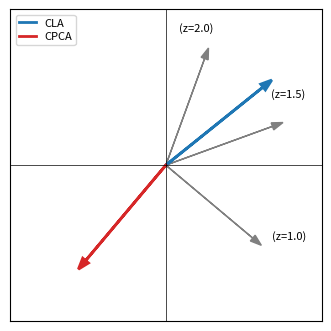
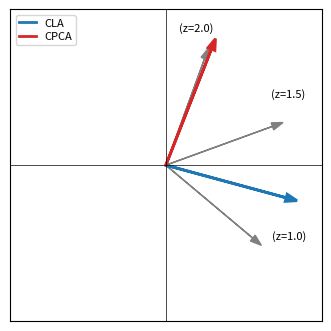
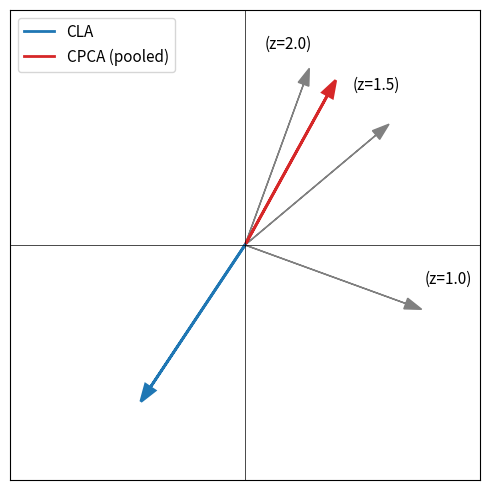
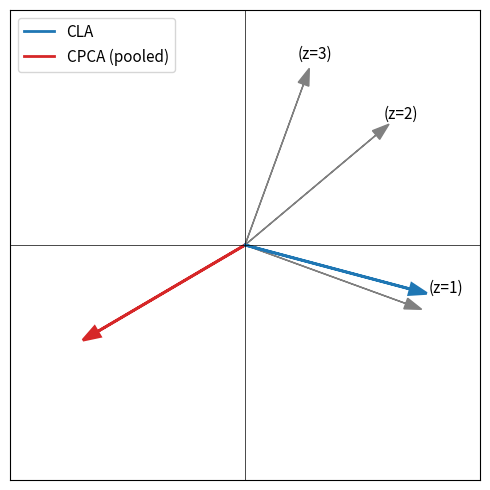

The matplotlib source for these figures, in order:
import numpy as np
import matplotlib.pyplot as plt
from matplotlib.lines import Line2D


# ---------------------------------------------------------------------------
# Shared utilities
# ---------------------------------------------------------------------------

def cov_mle_centered(A):
    A = np.asarray(A)
    Ac = A - A.mean(axis=0, keepdims=True)
    return (Ac.T @ Ac) / A.shape[0]


def top_eigvec_sym(M):
    evals, evecs = np.linalg.eigh(M)
    return evecs[:, np.argmax(evals)]


def cos(a, b):
    return float(np.dot(a, b) / (np.linalg.norm(a) * np.linalg.norm(b)))


def setup_axes():
    fig, ax = plt.subplots(figsize=(3.2, 3.2))
    ax.axhline(0, color='k', lw=0.5)
    ax.axvline(0, color='k', lw=0.5)
    ax.set_aspect('equal')
    ax.set_xlim(-1.25, 1.25)
    ax.set_ylim(-1.25, 1.25)
    ax.set_xticks([])
    ax.set_yticks([])
    return fig, ax


def add_legend(ax, cpca_label='CPCA'):
    legend_handles = [
        Line2D([0], [0], color='C0', lw=2, label='CLA'),
        Line2D([0], [0], color='C3', lw=2, label=cpca_label),
    ]
    ax.legend(
        handles=legend_handles,
        loc='upper left',
        fontsize=8,
        frameon=True,
        borderpad=0.3,
        handlelength=1.5,
        labelspacing=0.3,
    )


def draw_vec_small(ax, v, label, style, offset=0.20, scale=1.12):
    v = v / np.linalg.norm(v)
    ax.arrow(0, 0, v[0], v[1], head_width=0.06, length_includes_head=True, **style)
    perp = np.array([-v[1], v[0]])
    perp /= np.linalg.norm(perp)
    ax.text(
        scale * v[0] + offset * perp[0],
        scale * v[1] + offset * perp[1],
        label, fontsize=8, ha='center', va='center',
    )


def draw_vec_large(ax, v, label, style, offset=0):
    v = v / np.linalg.norm(v)
    ax.arrow(0, 0, v[0], v[1], head_width=0.06, length_includes_head=True, **style)
    perp = np.array([-v[1], v[0]]) / np.linalg.norm(v)
    ax.text(
        1.08 * v[0] + offset * perp[0],
        1.08 * v[1] + offset * perp[1],
        label, fontsize=11, ha='center', va='center',
    )


# ---------------------------------------------------------------------------
# Simulation 1: Variance increases with dose (equal sample sizes)
# ---------------------------------------------------------------------------

def simulation_variance():
    np.random.seed(8)

    p = 2
    sigma_eps = 1
    n0 = 1000
    z_levels = np.array([1.0, 1.5, 2.0])

    u_map = {
        1.0: np.array([np.cos(np.deg2rad(-40)), np.sin(np.deg2rad(-40))]),
        1.5: np.array([np.cos(np.deg2rad(20)),  np.sin(np.deg2rad(20))]),
        2.0: np.array([np.cos(np.deg2rad(70)),  np.sin(np.deg2rad(70))]),
    }
    s = np.array([1.0, 0.0])
    n_per_z = {1.0: 1000, 1.5: 1000, 2.0: 1000}
    a = lambda z: np.sqrt(z)

    X_list, Z_list = [], []

    xi0 = np.random.standard_normal((n0, 1))
    E0  = np.random.normal(0, sigma_eps, size=(n0, p))
    Y   = xi0 @ s[None, :] + E0
    X_list.append(Y)
    Z_list.append(np.zeros(n0))

    for z in z_levels:
        n   = n_per_z[z]
        xi  = np.random.standard_normal((n, 1))
        eta = np.random.standard_normal((n, 1))
        Ez  = np.random.normal(0, sigma_eps, size=(n, p))
        Xt  = xi @ s[None, :] + (a(z) * eta) @ u_map[z][None, :] + Ez
        X_list.append(Xt)
        Z_list.append(np.full(n, z))

    X = np.vstack(X_list)
    Z = np.concatenate(Z_list)

    Sigma0 = cov_mle_centered(X[Z == 0])
    Sz = {z: cov_mle_centered(X[Z == z]) for z in z_levels}

    T_cla  = sum((Sz[z] - Sigma0) / z for z in z_levels) / len(z_levels)
    v_cla  = top_eigvec_sym(T_cla)

    T_cpca = cov_mle_centered(X[Z > 0]) - Sigma0
    v_cpca = top_eigvec_sym(T_cpca)

    fig, ax = setup_axes()
    draw_vec_small(ax, u_map[1.0], "(z=1.0)", dict(color='gray'), offset=0.20)
    draw_vec_small(ax, u_map[1.5], "(z=1.5)", dict(color='gray'), offset=0.20)
    draw_vec_small(ax, u_map[2.0], "(z=2.0)", dict(color='gray'), offset=0.15)
    ax.arrow(0, 0, -v_cla[0],  -v_cla[1],  head_width=0.06, color='C0', lw=2)
    ax.arrow(0, 0, -v_cpca[0], -v_cpca[1], head_width=0.06, color='C3', lw=2)
    add_legend(ax)
    plt.tight_layout(pad=0.3)
    # fig.savefig("simulation_variance.png", dpi=300, bbox_inches="tight")
    plt.show()


# ---------------------------------------------------------------------------
# Simulation 2: Unequal sample sizes, constant effect amplitude
# ---------------------------------------------------------------------------

def simulation_sample_size():
    p = 2
    sigma = 1
    n0 = 1000
    z_levels = np.array([1.0, 1.5, 2.0])

    u_map = {
        1.0: np.array([np.cos(np.deg2rad(-40)), np.sin(np.deg2rad(-40))]),
        1.5: np.array([np.cos(np.deg2rad(20)),  np.sin(np.deg2rad(20))]),
        2.0: np.array([np.cos(np.deg2rad(70)),  np.sin(np.deg2rad(70))]),
    }
    s = np.array([1.0, 0.0])
    n_per_z = {1.0: 1000, 1.5: 1000, 2.0: 10000}
    a = lambda z: 1.0

    X_list, Z_list = [], []

    xi0 = np.random.standard_normal((n0, 1))
    E0  = np.random.normal(0, sigma, size=(n0, p))
    Y   = xi0 @ s[None, :] + E0
    X_list.append(Y)
    Z_list.append(np.zeros(n0))

    for z in z_levels:
        n   = n_per_z[z]
        xi  = np.random.standard_normal((n, 1))
        eta = np.random.standard_normal(n)[:, None]
        Ez  = np.random.normal(0, sigma, size=(n, p))
        Xt  = xi @ s[None, :] + (a(z) * eta) @ u_map[z][None, :] + Ez
        X_list.append(Xt)
        Z_list.append(np.full(n, z))

    X = np.vstack(X_list)
    Z = np.concatenate(Z_list)

    Sigma0 = cov_mle_centered(X[Z == 0])
    Sz = {z: cov_mle_centered(X[Z == z]) for z in z_levels}

    T_cla  = sum((Sz[z] - Sigma0) / z for z in z_levels) / len(z_levels)
    v_cla  = top_eigvec_sym(T_cla)

    T_cpca = cov_mle_centered(X[Z > 0]) - Sigma0
    v_cpca = top_eigvec_sym(T_cpca)

    fig, ax = setup_axes()
    draw_vec_small(ax, u_map[1.0], "(z=1.0)", dict(color='gray'), offset=0.20)
    draw_vec_small(ax, u_map[1.5], "(z=1.5)", dict(color='gray'), offset=0.20)
    draw_vec_small(ax, u_map[2.0], "(z=2.0)", dict(color='gray'), offset=0.15)
    ax.arrow(0, 0, -v_cla[0],  -v_cla[1], head_width=0.06, color='C0', lw=2)
    ax.arrow(0, 0,  v_cpca[0],  v_cpca[1], head_width=0.06, color='C3', lw=2)
    add_legend(ax)
    plt.tight_layout(pad=0.3)
    fig.savefig("simulation_sample.png", dpi=300, bbox_inches="tight")
    plt.show()


# ---------------------------------------------------------------------------
# Simulation 3: Amplitude scales linearly with dose
# ---------------------------------------------------------------------------

def simulation_linear_amplitude():
    p = 2
    sigma = 0.1
    n0 = 1000
    z_levels = np.array([1.0, 2.0, 3.0])

    u_map = {
        1.0: np.array([np.cos(np.deg2rad(-20)), np.sin(np.deg2rad(-20))]),
        2.0: np.array([np.cos(np.deg2rad(40)),  np.sin(np.deg2rad(40))]),
        3.0: np.array([np.cos(np.deg2rad(70)),  np.sin(np.deg2rad(70))]),
    }
    s = np.array([1.0, 1.0])
    n_per_z = {1.0: 1000, 2.0: 1000, 3.0: 1000}
    a = lambda z: z

    X_list, Z_list = [], []

    xi0 = np.random.standard_normal((n0, 1))
    E0  = np.random.normal(0, sigma, size=(n0, p))
    Y   = xi0 @ s[None, :] + E0
    X_list.append(Y)
    Z_list.append(np.zeros(n0))

    for z in z_levels:
        n   = n_per_z[z]
        xi  = np.random.standard_normal((n, 1))
        eta = np.random.standard_normal(n)[:, None]
        Ez  = np.random.normal(0, sigma, size=(n, p))
        Xt  = xi @ s[None, :] + (a(z) * eta) @ u_map[z][None, :] + Ez
        X_list.append(Xt)
        Z_list.append(np.full(n, z))

    X = np.vstack(X_list)
    Z = np.concatenate(Z_list)

    Sigma0 = cov_mle_centered(X[Z == 0])
    Sz = {z: cov_mle_centered(X[Z == z]) for z in z_levels}

    T_cla  = sum((Sz[z] - Sigma0) / z for z in z_levels) / len(z_levels)
    v_cla  = top_eigvec_sym(T_cla)

    T_cpca = cov_mle_centered(X[Z > 0]) - Sigma0
    v_cpca = top_eigvec_sym(T_cpca)

    fig, ax = plt.subplots(figsize=(5, 5))
    ax.axhline(0, color='k', lw=0.5)
    ax.axvline(0, color='k', lw=0.5)
    ax.set_aspect('equal')
    ax.set_xlim(-1.25, 1.25)
    ax.set_ylim(-1.25, 1.25)
    ax.set_xticks([])
    ax.set_yticks([])

    draw_vec_large(ax, u_map[1.0], "(z=1.0)", dict(color='gray'), offset=0.20)
    draw_vec_large(ax, u_map[2.0], "(z=1.5)", dict(color='gray'), offset=0.20)
    draw_vec_large(ax, u_map[3.0], "(z=2.0)", dict(color='gray'), offset=0.15)

    ax.arrow(0, 0,  v_cpca[0],  v_cpca[1], head_width=0.06, color='C3', lw=2, length_includes_head=True)
    ax.arrow(0, 0, -v_cla[0],  -v_cla[1],  head_width=0.06, color='C0', lw=2, length_includes_head=True)

    legend_handles = [
        Line2D([0], [0], color='C0', lw=2, label='CLA'),
        Line2D([0], [0], color='C3', lw=2, label='CPCA (pooled)'),
    ]
    ax.legend(handles=legend_handles, loc='upper left', fontsize=11)
    plt.tight_layout()
    plt.show()


# ---------------------------------------------------------------------------
# Simulation 4: High variance at z=1, dose-squared weighting in CLA
# ---------------------------------------------------------------------------

def simulation_high_variance_z1():
    p = 2
    sigma = 1
    n0 = 1000
    z_levels = np.array([1.0, 2.0, 3.0])

    u_map = {
        1.0: np.array([np.cos(np.deg2rad(-20)), np.sin(np.deg2rad(-20))]),
        2.0: np.array([np.cos(np.deg2rad(40)),  np.sin(np.deg2rad(40))]),
        3.0: np.array([np.cos(np.deg2rad(70)),  np.sin(np.deg2rad(70))]),
    }
    s = np.array([1.0, 1.0])
    n_per_z = {1.0: 1000, 2.0: 1000, 3.0: 1000}
    a = lambda z: np.sqrt(z) * (2.0 if z == 1.0 else 1.0)

    X_list, Z_list = [], []

    xi0 = np.random.standard_normal((n0, 1))
    E0  = np.random.normal(0, sigma, size=(n0, p))
    Y   = xi0 @ s[None, :] + E0
    X_list.append(Y)
    Z_list.append(np.zeros(n0))

    for z in z_levels:
        n   = n_per_z[z]
        xi  = np.random.standard_normal((n, 1))
        eta = np.random.standard_normal((n, 1))
        Ez  = np.random.normal(0, sigma, size=(n, p))
        Xt  = xi @ s[None, :] + (a(z) * eta) @ u_map[z][None, :] + Ez
        X_list.append(Xt)
        Z_list.append(np.full(n, z))

    X = np.vstack(X_list)
    Z = np.concatenate(Z_list)

    Sigma0 = cov_mle_centered(X[Z == 0])
    Sz = {z: cov_mle_centered(X[Z == z]) for z in z_levels}

    T_cla  = sum((Sz[z] - Sigma0) / z**2 for z in z_levels) / len(z_levels)
    v_cla  = top_eigvec_sym(T_cla)

    T_cpca = cov_mle_centered(X[Z > 0]) - Sigma0
    v_cpca = top_eigvec_sym(T_cpca)

    fig, ax = plt.subplots(figsize=(5, 5))
    ax.axhline(0, color='k', lw=0.5)
    ax.axvline(0, color='k', lw=0.5)
    ax.set_aspect('equal')
    ax.set_xlim(-1.25, 1.25)
    ax.set_ylim(-1.25, 1.25)
    ax.set_xticks([])
    ax.set_yticks([])

    draw_vec_large(ax, u_map[1.0], "(z=1)", dict(color='gray'), offset=0.15)
    draw_vec_large(ax, u_map[2.0], "(z=2)", dict(color='gray'))
    draw_vec_large(ax, u_map[3.0], "(z=3)", dict(color='gray'))

    ax.arrow(0, 0,  v_cpca[0],  v_cpca[1], head_width=0.06, color='C3', lw=2, length_includes_head=True)
    ax.arrow(0, 0, -v_cla[0],  -v_cla[1],  head_width=0.06, color='C0', lw=2, length_includes_head=True)

    legend_handles = [
        Line2D([0], [0], color='C0', lw=2, label='CLA'),
        Line2D([0], [0], color='C3', lw=2, label='CPCA (pooled)'),
    ]
    ax.legend(handles=legend_handles, loc='upper left', fontsize=11)
    plt.tight_layout()
    # fig.savefig("simulation_highvar_z1.png", dpi=300, bbox_inches="tight")
    plt.show()


# ---------------------------------------------------------------------------

if __name__ == "__main__":
    simulation_variance()
    simulation_sample_size()
    simulation_linear_amplitude()
    simulation_high_variance_z1()
